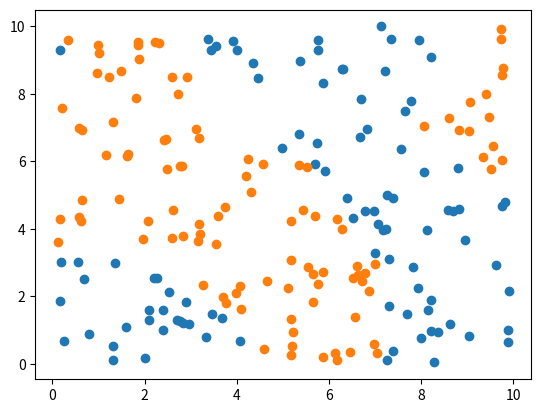
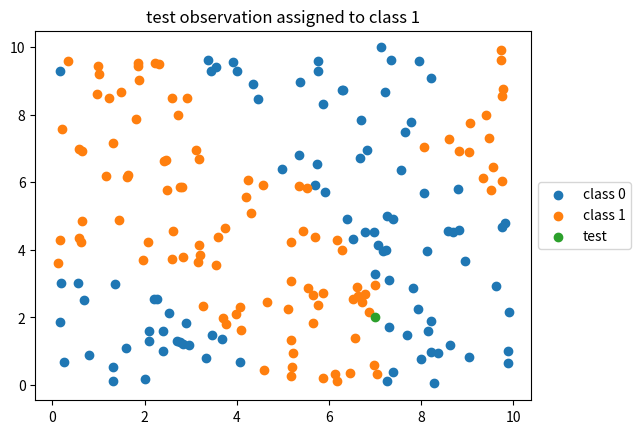
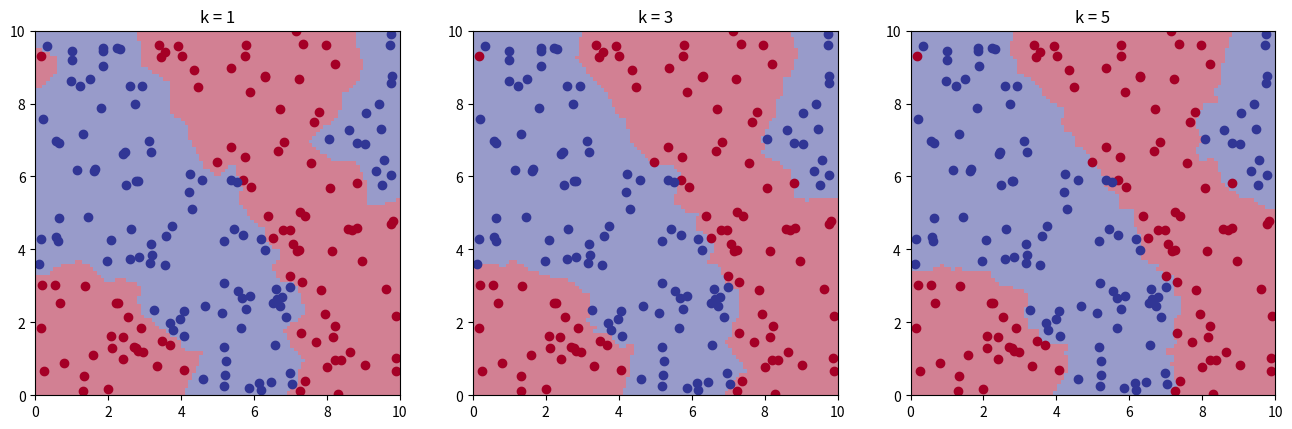
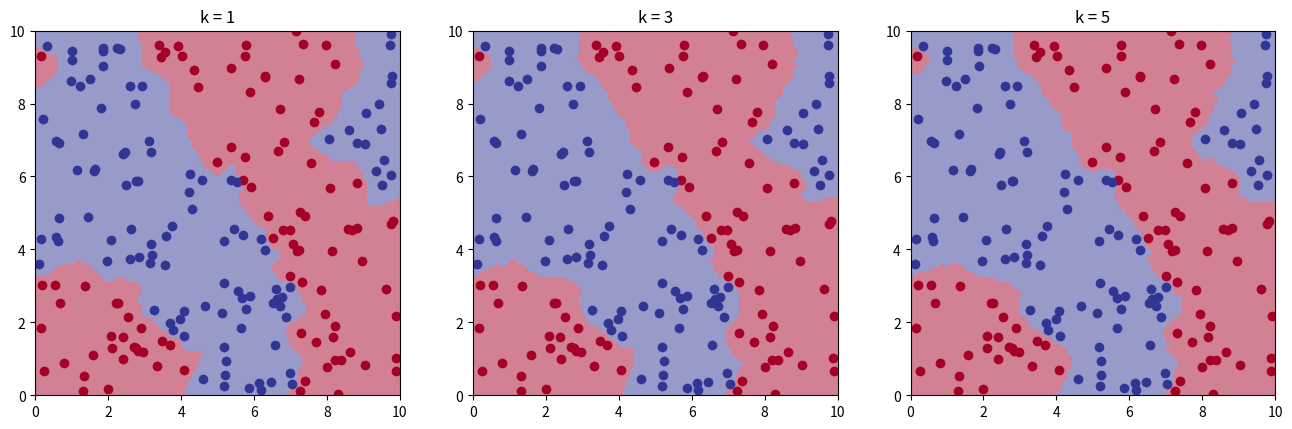

Python code for these plots, in order:
import numpy as np
import pandas as pd
import math
import matplotlib.pyplot as plt

np.random.seed(0)

NUMBER_MEANS = 10
NUMBER_SAMPLES = 200

means_0 = (np.random.random_sample(2 * NUMBER_MEANS) * 10).reshape(NUMBER_MEANS, 2)
means_1 = (np.random.random_sample(2 * NUMBER_MEANS) * 10).reshape(NUMBER_MEANS, 2)

def pdf_2d_norm(y, x, mean):
    dif = np.array([y, x]) - mean
    product = np.dot(np.dot(dif.T, np.linalg.inv(np.identity(2))), dif)
    return (2 * math.pi) ** (-1) * np.linalg.det(np.identity(2)) ** (-0.5) * math.exp(-0.5 * product)

xs = []
ys = []
labels = []
for s in range(NUMBER_SAMPLES):
    ys.append((np.random.random_sample(1) * 10)[0])
    xs.append((np.random.random_sample(1) * 10)[0])
    value_0 = 0
    value_1 = 0
    for i in range(NUMBER_MEANS):
        value_0 = value_0 + pdf_2d_norm(ys[-1], xs[-1], means_0[i, :])
        value_1 = value_1 + pdf_2d_norm(ys[-1], xs[-1], means_1[i, :])
    labels.append(int(value_1 > value_0))

data = np.vstack((ys, xs)).T
labels = np.array(labels)
    
index_0 = np.where(labels == 0)[0]
index_1 = np.where(labels == 1)[0]

fig, ax = plt.subplots()
ax.scatter(data[index_0, 0], data[index_0, 1])
ax.scatter(data[index_1, 0], data[index_1, 1])

def knn(observation, data, labels, k, weighted = False):
    distances = ((data - observation) ** 2).sum(axis = 1)
    indexes = np.argsort(distances)
    votes = labels[indexes][:k]
    
    if weighted:
        votes_1 = (1 / distances[indexes][:k][votes == 1]).sum()
        votes_0 = (1 / distances[indexes][:k][votes == 0]).sum()
    else:
        votes_1 = (votes == 1).sum()
        votes_0 = (votes == 0).sum()

    if votes_1 == votes_0:
        return round(np.random.rand())
    else:
        return int(votes_1 > votes_0)

OBSERVATION = np.array([7, 2])
K = 5
label = knn(OBSERVATION, data, labels, K)

fig, ax = plt.subplots()
ax.scatter(data[index_0, 0], data[index_0, 1])
ax.scatter(data[index_1, 0], data[index_1, 1])
ax.scatter(OBSERVATION[0], OBSERVATION[1])
ax.legend(['class 0', 'class 1', 'test'], loc = 'center left', bbox_to_anchor = (1, 0.5))
_ = ax.set_title('test observation assigned to class ' + str(label))

colormap = plt.cm.RdYlBu

def plot_area(k, ax, weighted = False):
    xx = np.linspace(0, 10, 100)
    res = np.zeros((xx.shape[0], xx.shape[0]))
    for i in range(xx.shape[0]):
        for j in range(xx.shape[0]):
            res[j, i] = knn(np.array([xx[i], xx[j]]), data, labels, k, weighted)

    ext = [0, 10, 0, 10]
    ax.imshow(res, zorder = 0, extent = ext, alpha = 0.5, cmap = colormap, origin = 'lower')
    ax.scatter(data[index_0, 0], data[index_0, 1], c = colormap(0))
    ax.scatter(data[index_1, 0], data[index_1, 1], c = colormap(256))

    aspect = res.shape[0] / float(res.shape[1]) * ((ext[1] - ext[0]) / (ext[3] - ext[2]))
    plt.gca().set_aspect(aspect)
    ax.set_title('k = ' + str(k))

fig, ax = plt.subplots(1, 3)
for k in range(3):
    plot_area(2 * k + 1, ax[k])
fig.set_figheight(8)
fig.set_figwidth(16)

fig, ax = plt.subplots(1, 3)
for k in range(3):
    plot_area(2 * k + 1, ax[k], True)
fig.set_figheight(8)
fig.set_figwidth(16)

